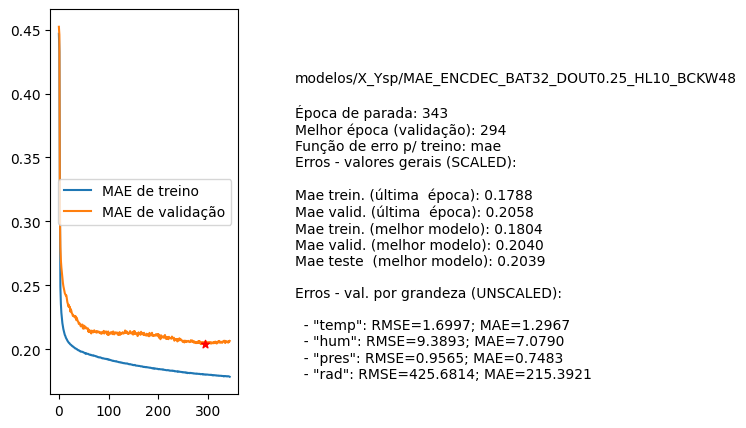

The file beside this chart, header and first rows:
nome, parada, melhorEpoch, erro_treino_parada, erro_valid_parada, erro_treino_melhor, erro_valid_melhor, erro_teste_melhor, rmse_unscaled_por_grandeza
modelos/X_Ysp/MAE_ENCDEC_BAT32_DOUT0.25_…, 343, 294, 0.1788, 0.2058, 0.1804, 0.2040, 0.2039, ['1.6997', '9.3893', '0.9565', '425.6814…
